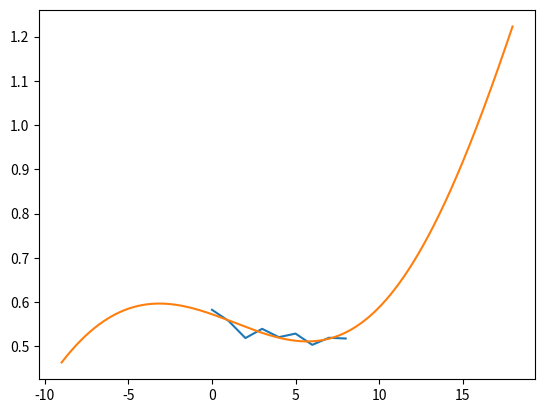

Recreate this plot in Python.
# --*-- coding:utf-8 --*--
# [redacted]
# @contact: [email redacted]
# @file: trigono_curve_fit.py
# @time: 2020/8/27 23:34
# @desc:

import matplotlib.pyplot as plt

import numpy as np


class TrigonometricCurveFit:
    """
    三角函数拟合曲线
    """

    def __init__(self):
        self.size = None
        self.ws1 = None
        self.ws2 = None
        self.bs1 = None
        self.wc1 = None
        self.wc2 = None
        self.bc1 = None
        self.bias = None

    def fit(self, source):
        """
        返回拟合后的曲线
        :return:
        """
        return [self._tri(x) for x in source]

    def build(self, pi_list):
        """
        构建表达式，pi list=[1, 2, 3, ... 1/2, 1/4, ...] etc
        :param pi_list:
        :return:
        """
        self.size = len(pi_list)
        self.ws1 = [np.random.rand() for i in range(self.size)]
        self.ws2 = [np.random.rand() for i in range(self.size)]
        self.bs1 = [np.random.rand() for i in range(self.size)]
        self.wc1 = [np.random.rand() for i in range(self.size)]
        self.wc2 = [np.random.rand() for i in range(self.size)]
        self.bc1 = [np.random.rand() for i in range(self.size)]
        self.bias = np.random.rand()

    def optimize(self, x_list, y_list, iter_nums=100, lr=0.005):
        """
        使用最小二乘法优化
        :return:
        """
        for it in range(iter_nums):
            d_ws1 = [0 for i in range(self.size)]
            d_ws2 = [0 for i in range(self.size)]
            d_bs1 = [0 for i in range(self.size)]
            d_wc1 = [0 for i in range(self.size)]
            d_wc2 = [0 for i in range(self.size)]
            d_bc1 = [0 for i in range(self.size)]
            d = 0
            loss = 0
            for x, y in zip(x_list, y_list):
                p = self._tri(x)
                loss += (p - y) ** 2
                d += 2 * (p - y)
                d_ws1 = [np.cos(self.ws1[i] * x + self.bs1[i]) * self.ws2[i] * x for i in range(self.size)]
                d_ws2 = [np.sin(self.ws1[i] * x + self.bs1[i]) for i in range(self.size)]
                d_bs1 = [np.cos(self.ws1[i] * x + self.bs1[i]) * self.ws2[i] for i in range(self.size)]
                d_wc1 = [np.sin(self.wc1[i] * x + self.bc1[i]) * self.wc2[i] * x * -1 for i in range(self.size)]
                d_wc2 = [np.cos(self.wc1[i] * x + self.bc1[i]) for i in range(self.size)]
                d_bc1 = [np.sin(self.wc1[i] * x + self.bc1[i]) * self.ws2[i] * -1 for i in range(self.size)]
                self.ws1 = [self.ws1[i] - lr * d * d_ws1[i] for i in range(self.size)]
                self.ws2 = [self.ws2[i] - lr * d * d_ws2[i] for i in range(self.size)]
                self.bs1 = [self.bs1[i] - lr * d * d_bs1[i] for i in range(self.size)]
                self.wc1 = [self.wc1[i] - lr * d * d_wc1[i] for i in range(self.size)]
                self.wc2 = [self.wc2[i] - lr * d * d_wc2[i] for i in range(self.size)]
                self.bc1 = [self.bc1[i] - lr * d * d_bc1[i] for i in range(self.size)]
                self.bias = self.bias - lr * d
            print('%s current loss: %s' % (it, loss / self.size))

    def inspect(self):
        print('---------- params ----------')
        for i in range(self.size):
            print('%s·Sin(%s·x + %s) + %s·Cos(%s·x + %s)' % (round(self.ws2[i], 4), round(self.ws1[i], 4), round(self.bs1[i], 4), round(self.wc2[i], 4), round(self.wc1[i], 4), round(self.bc1[i], 4)))

    def _tri(self, x):
        y = sum([self.ws2[i] * np.sin(self.ws1[i] * x + self.bs1[i]) + self.wc2[i] * np.cos(self.wc1[i] * x + self.bc1[i]) for i in range(self.size)]) + self.bias
        return y


if __name__ == '__main__':
    tri = TrigonometricCurveFit()
    par = [1. / i for i in range(1, 64)]
    y = [0.5825, 0.5571, 0.5186, 0.5395, 0.5206, 0.5287, 0.5033, 0.5193, 0.5176]
    y = y * 1
    x = [i for i in range(len(y))]
    r = [i / 100. for i in range(len(x) * 100)]
    s = [e - len(x) for e in r] + r + [e + len(x) for e in r]
    # s = r
    tri.build(par)
    tri.optimize(x, y, iter_nums=500, lr=0.001)
    tri.inspect()
    t = tri.fit(s)
    plt.plot(x, y)
    plt.plot(s, t)
    plt.show()
